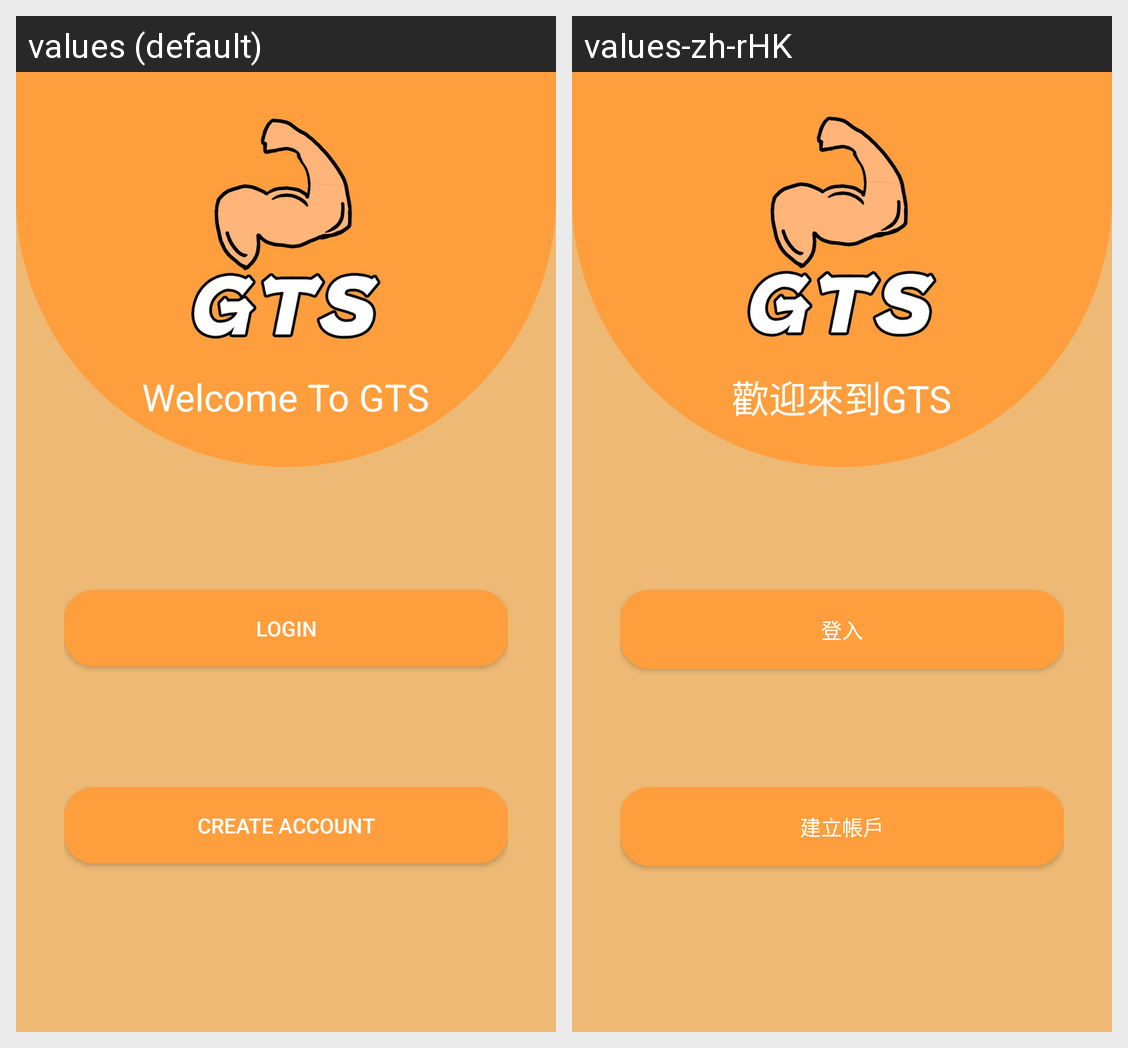

For this localized Android screen grid, give each drawn string resource with its value in every locale shown.
Android screen res/layout/activity_main.xml rendered under 2 locales, left to right: values (default), values-zh-rHK. Device: Nexus 5 (rendered at 1080×1920; each locale shown at half size, 540×960, under a caption strip naming it); theme Theme.Ea3.
Strings drawn on this screen, with the default value and each locale's value (text and hints the layout hard-codes, and strings that could not be matched under every locale, appear in the picture but are not listed):

WelcomeToGTS
  values: Welcome To GTS
  values-zh-rHK: 歡迎來到GTS

Login
  values: Login
  values-zh-rHK: 登入

CreateAccount
  values: Create Account
  values-zh-rHK: 建立帳戶
